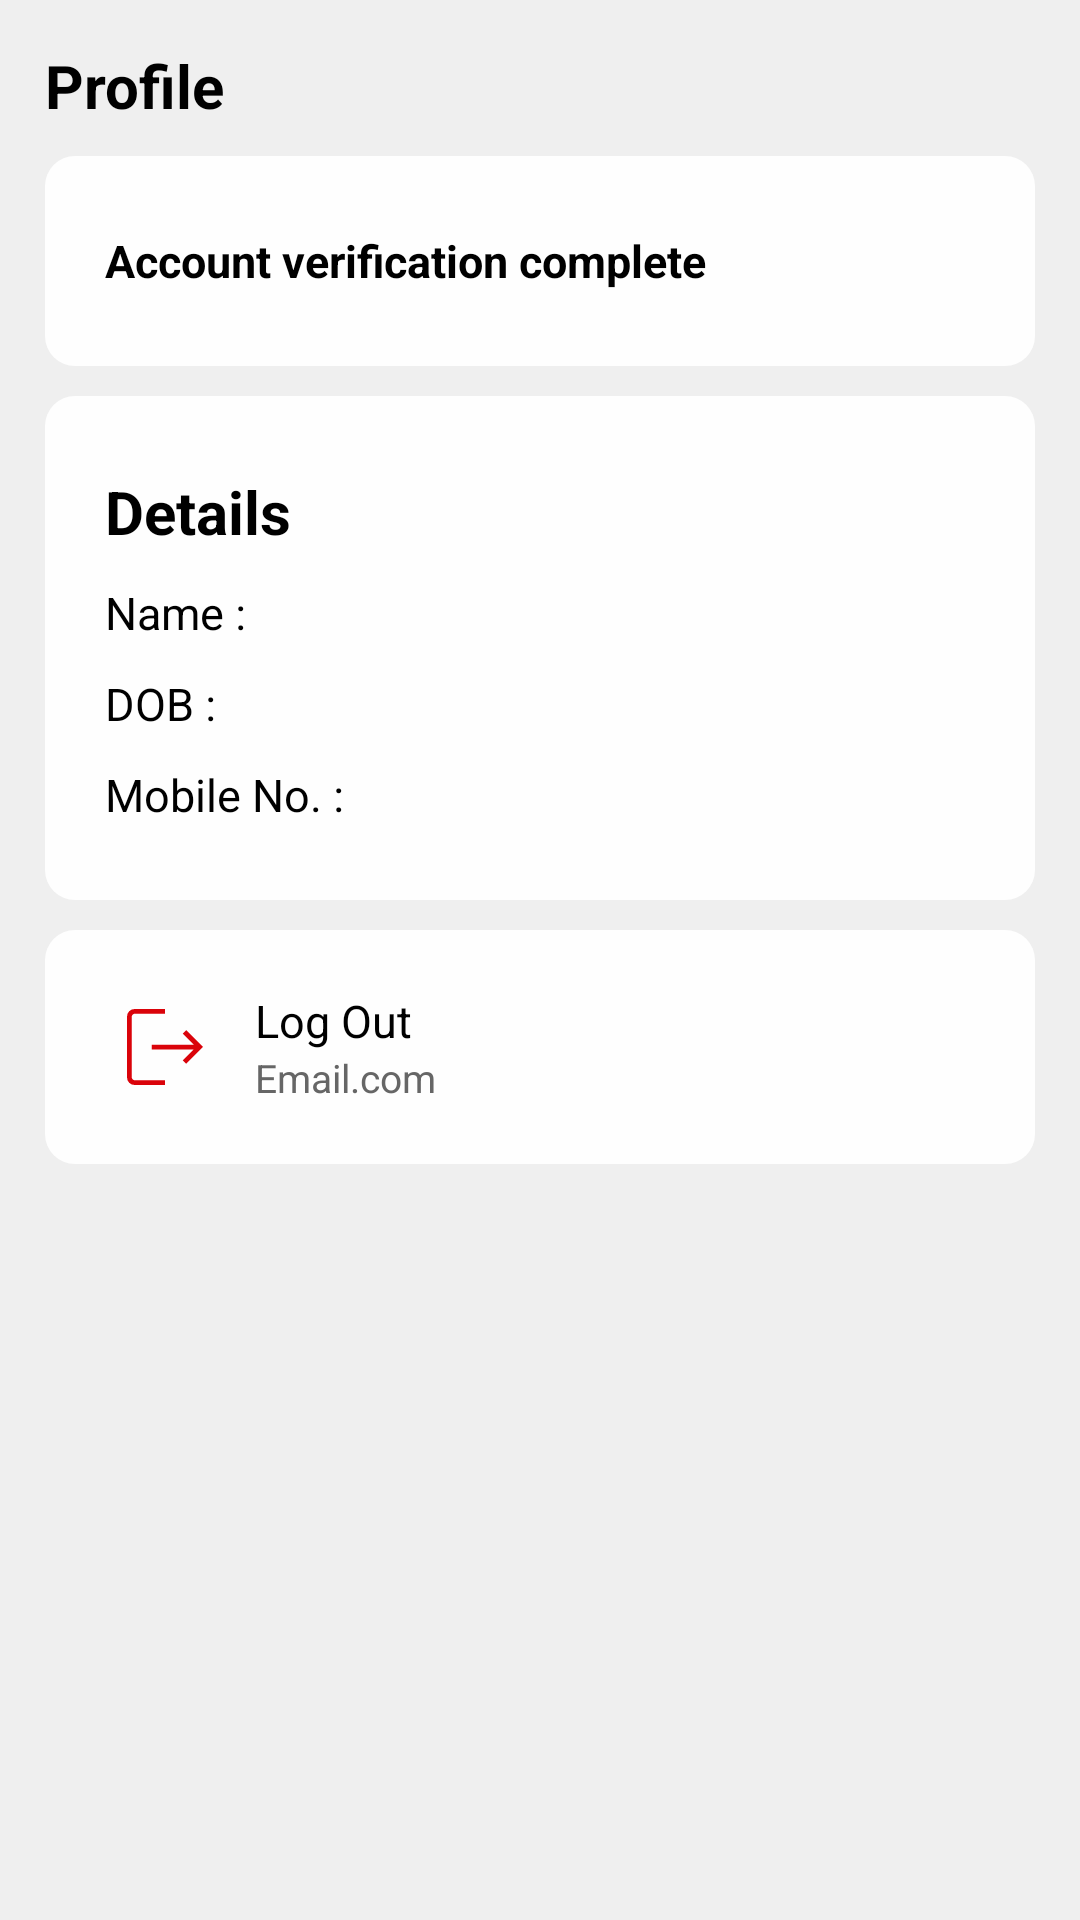

Produce the Android XML layout that renders to this screen, including the resource entries it uses.
<!-- AndroidManifest.xml: application theme Theme.Forex -->
<!-- res/layout/fragment_profile.xml -->
<?xml version="1.0" encoding="utf-8"?>
<RelativeLayout xmlns:android="http://schemas.android.com/apk/res/android"
    xmlns:app="http://schemas.android.com/apk/res-auto"
    xmlns:tools="http://schemas.android.com/tools"
    android:layout_width="match_parent"
    android:layout_height="match_parent"
    android:background="@color/grayLight"
    tools:context=".Fragment.ProfileFragment">
    <ScrollView
        android:layout_width="match_parent"
        android:layout_height="wrap_content"
        android:fillViewport="true"        >
    <LinearLayout
        android:layout_width="match_parent"
        android:layout_height="wrap_content"
        android:orientation="vertical"
        android:padding="15dp">
    <TextView
        android:layout_width="match_parent"
        android:layout_height="wrap_content"
        android:text="Profile"
        android:textColor="@color/black"
        android:textSize="20sp"
        android:textStyle="bold" />
    <LinearLayout
        android:id="@+id/verifyBtn"
        android:layout_width="match_parent"
        android:layout_height="wrap_content"
        android:layout_marginTop="10dp"
        android:background="@drawable/card_bg"
        android:orientation="vertical"
        android:padding="20dp">
             <LinearLayout
                android:layout_width="match_parent"
                android:layout_height="wrap_content"
                android:orientation="horizontal">
                <TextView
                    android:layout_width="wrap_content"
                    android:layout_height="match_parent"
                    android:text="Account verification complete"
                    android:textSize="15sp"
                    android:textStyle="bold"
                    android:gravity="center_vertical"

                    android:textColor="@color/black"/>
                 <FrameLayout
                     android:layout_width="match_parent"
                     android:layout_height="wrap_content">
                <ImageView
                    android:layout_width="30dp"
                    android:minHeight="30dp"
                    android:layout_height="match_parent"
                    android:layout_gravity="end"
                    android:src="@drawable/check_circle_fill0_wght200_grad0_opsz24"
                    app:tint="@color/green" />
                 </FrameLayout>
            </LinearLayout>

    </LinearLayout>
    <LinearLayout
            android:layout_width="match_parent"
            android:layout_height="wrap_content"
            android:layout_marginTop="10dp"
            android:background="@drawable/card_bg"
            android:orientation="vertical"
            android:padding="20dp">
        <TextView
            android:layout_width="wrap_content"
            android:layout_height="match_parent"
            android:text="Details "
            android:textSize="20sp"
            android:textStyle="bold"
            android:gravity="start"
            android:textColor="@color/black"
            android:paddingVertical="5dp"/>
        <TextView
                    android:layout_width="wrap_content"
                    android:layout_height="match_parent"
                    android:text="Name : "
                    android:textSize="15sp"
                    android:gravity="start"
                    android:textColor="@color/black"
            android:paddingVertical="5dp"/>
        <TextView
            android:layout_width="wrap_content"
            android:layout_height="match_parent"
            android:text="DOB : "
            android:textSize="15sp"
            android:gravity="start"
            android:textColor="@color/black"
            android:paddingVertical="5dp"/>
        <TextView
            android:layout_width="wrap_content"
            android:layout_height="match_parent"
            android:text="Mobile No. : "
            android:textSize="15sp"
            android:gravity="start"
            android:textColor="@color/black"
            android:paddingVertical="5dp"/>
        </LinearLayout>
    <LinearLayout
        android:id="@+id/logoutBtn"
        android:layout_width="match_parent"
        android:layout_height="wrap_content"
        android:layout_marginTop="10dp"
        android:background="@drawable/card_bg"
        android:orientation="vertical"
        android:padding="20dp">
        <LinearLayout
            android:layout_width="match_parent"
            android:layout_height="wrap_content"
            android:orientation="horizontal">

                <ImageView
                    android:layout_width="40dp"
                    android:maxHeight="40dp"
                    android:layout_height="match_parent"
                    android:layout_marginEnd="10dp"
                    android:src="@drawable/logout_fill0_wght200_grad0_opsz24"
                    app:tint="@color/red" />

            <LinearLayout
                android:layout_width="match_parent"
                android:layout_height="wrap_content"
                android:orientation="vertical">
                <TextView
                    android:layout_width="wrap_content"
                    android:layout_height="wrap_content"
                    android:text="Log Out"
                    android:textSize="15sp"
                    android:textColor="@color/black"/>
                <TextView
                    android:layout_width="wrap_content"
                    android:layout_height="wrap_content"
                    android:text="Email.com"
                    android:textSize="13sp"
                    android:textColor="@color/grayDark"/>


            </LinearLayout>
        </LinearLayout>
    </LinearLayout>
    </LinearLayout>
    </ScrollView>
</RelativeLayout>
<!-- resources referenced by this layout -->
<resources>
  <color name="black">#FF000000</color>
  <color name="grayDark">#666666</color>
  <color name="grayLight">#EFEFEF</color>
  <color name="green">#03DA07</color>
  <color name="red">#DA030A</color>
  <!-- drawable card_bg (drawable) -->
  <shape xmlns:android="http://schemas.android.com/apk/res/android"
      android:shape="rectangle">
      <solid android:color="#F0FFFFFF"/>
      <corners android:radius="10dp" />
  
  </shape>
  <!-- drawable logout_fill0_wght200_grad0_opsz24 (drawable) -->
  <vector xmlns:android="http://schemas.android.com/apk/res/android"
      android:width="24dp"
      android:height="24dp"
      android:viewportWidth="960"
      android:viewportHeight="960">
    <path
        android:fillColor="#FF000000"
        android:pathData="M224.62,800Q197,800 178.5,781.5 160,763 160,735.39v-510.77Q160,197 178.5,178.5 197,160 224.62,160h256.15v40L224.62,200q-9.23,0 -16.92,7.69Q200,215.39 200,224.61v510.77q0,9.23 7.69,16.92Q215.38,760 224.62,760h256.15v40L224.62,800ZM658.46,621.54 L630.38,592.77L723.15,500L367.69,500v-40h355.46l-92.77,-92.77 28.08,-28.77L800,480 658.46,621.54Z"/>
  </vector>
  <style name="Theme.Forex" parent="Theme.MaterialComponents.DayNight.NoActionBar">
          <item name="colorPrimary">@color/Primary</item>
          <item name="colorPrimaryVariant">@color/blue</item>
          <item name="colorOnPrimary">@color/black</item>
          
          <item name="colorSecondary">@color/gray</item>
          <item name="colorSecondaryVariant">@color/blue</item>
          <item name="colorOnSecondary">@color/black</item>
          
          <item name="android:statusBarColor" tools:targetApi="l">@color/grayLight</item>
          <item name="colorPrimaryDark" tools:targetApi="23">@color/black</item>
          <item name="android:windowLightStatusBar" tools:targetApi="23">true</item>
          
  
      </style>
  <color name="Primary">#FFE500</color>
  <color name="blue">#0332DA</color>
  <color name="gray">#BDBDBD</color>
</resources>
